Run: headless pygame with SDL's dummy video driver; simulated clock (each Clock.tick advances the game by its frame time, no real sleeping); random seed 0; keys injected as events and as key.get_pressed() state; no mouse input.
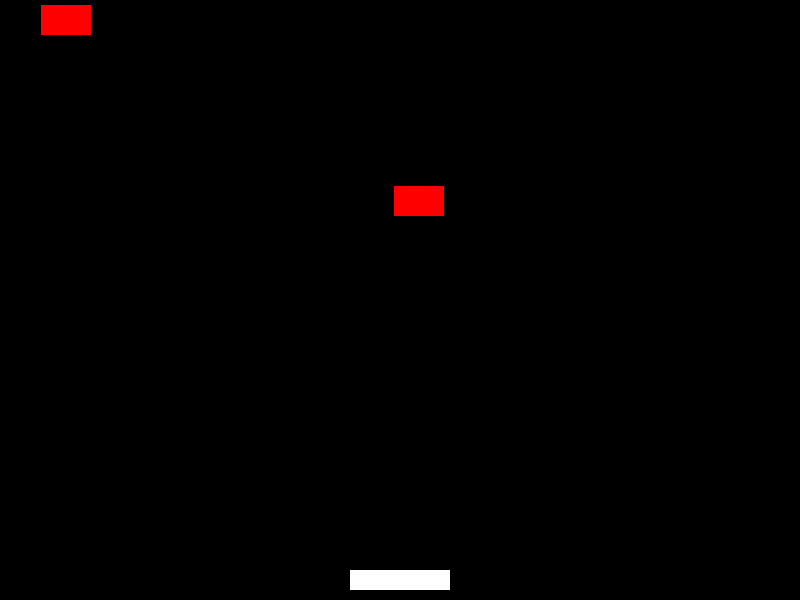
Frame 1 of 4 · flips 1–60 · no input
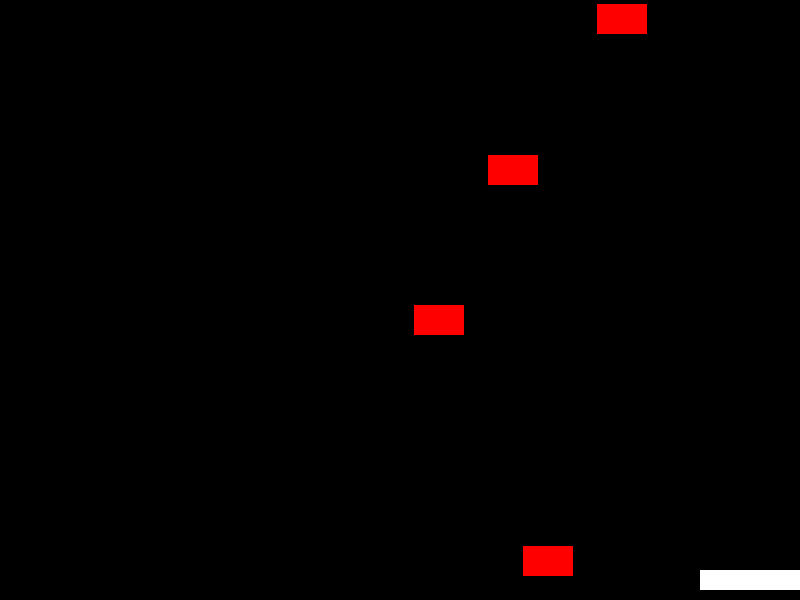
Frame 2 of 4 · flips 61–180 · tapped SPACE, RETURN · held RIGHT (→), D
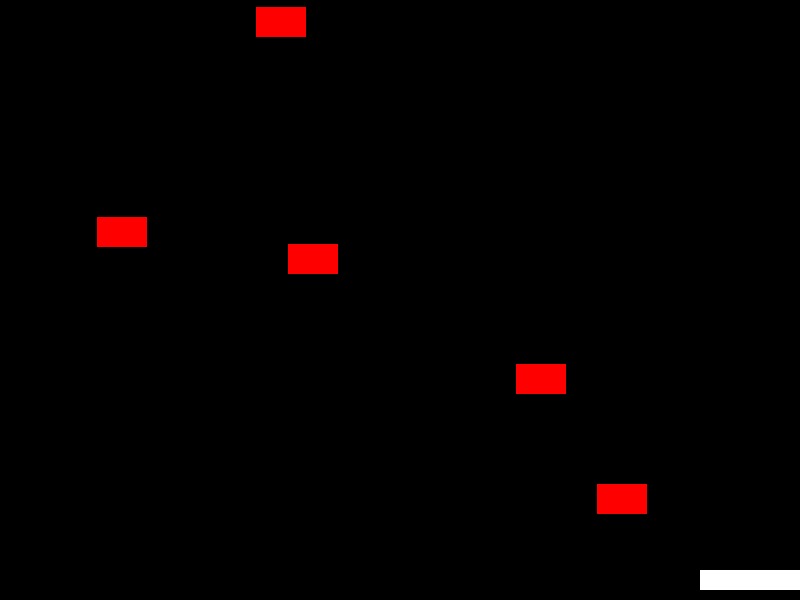
Frame 3 of 4 · flips 181–300 · held DOWN (↓), S
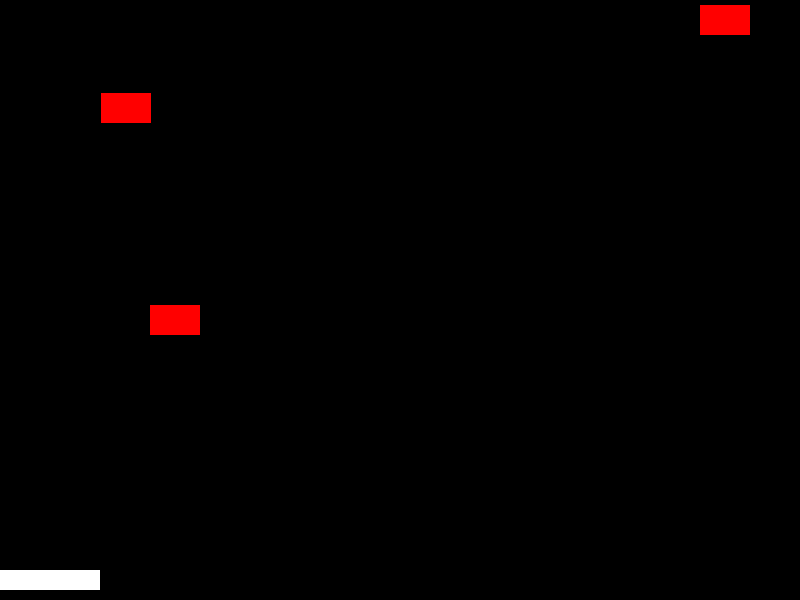
Frame 4 of 4 · flips 301–420 · held LEFT (←), A, UP (↑), W

The pygame program that drew these frames:

import pygame
import random

pygame.init()

SCREEN_WIDTH = 800
SCREEN_HEIGHT = 600

BLACK = (0, 0, 0)
WHITE = (255, 255, 255)
RED = (255, 0, 0)
BLUE = (0 ,0, 255)

screen = pygame.display.set_mode((SCREEN_WIDTH, SCREEN_HEIGHT))
pygame.display.set_caption("Falling Bricks")

clock = pygame.time.Clock()

PADDLE_WIDTH = 100
PADDLE_HEIGHT = 20

BRICK_WIDTH = 50
BRICK_HEIGHT = 30

FPS = 60

paddle_x = (SCREEN_WIDTH - PADDLE_WIDTH) // 2
paddle_y = (SCREEN_HEIGHT - PADDLE_HEIGHT - 10)
paddle_speed = 10

class Brick:
    def __init__(self, x, y, speed):
        self.x = x
        self.y = y
        self.speed = speed
    
    def move(self):
        self.y += self.speed

    def draw(self, screen):
        pygame.draw.rect(screen, RED, (self.x, self.y, BRICK_WIDTH, BRICK_HEIGHT))

bricks = []
brick_spawn_timer = 0 # Timer to control brick spawn rate
BRICK_SPAWN_RATE = 30 # Spawn a new brick every 30 frames

running = True
while running:
    for event in pygame.event.get():
        if event.type == pygame.QUIT:
            running = False

    # Get key states
    keys = pygame.key.get_pressed()

    # Move paddle
    if keys[pygame.K_LEFT]:
        paddle_x -= paddle_speed
    if keys[pygame.K_RIGHT]:
        paddle_x += paddle_speed

    # Restrict paddle movement within screen bounds
    paddle_x = max(0, min(SCREEN_WIDTH - PADDLE_WIDTH, paddle_x))

    screen.fill(BLACK)

    # Draw the paddle
    pygame.draw.rect(screen, WHITE, (paddle_x, paddle_y, PADDLE_WIDTH, PADDLE_HEIGHT))

    # Spawn bricks at intervals
    brick_spawn_timer += 1
    if brick_spawn_timer >= BRICK_SPAWN_RATE:
        brick_spawn_timer = 0
        brick_x = random.randint(0, SCREEN_WIDTH - BRICK_WIDTH)
        brick_speed = random.randint(3, 7)
        bricks.append(Brick(brick_x, 0, brick_speed))

    # Update and draw bricks
    for brick in bricks[:]:
        brick.move()
        brick.draw(screen)

        # Remove brick if it falls past the screen
        if brick.y > SCREEN_HEIGHT:
            bricks.remove(brick)

    pygame.display.flip()
    clock.tick(FPS)

pygame.quit()
